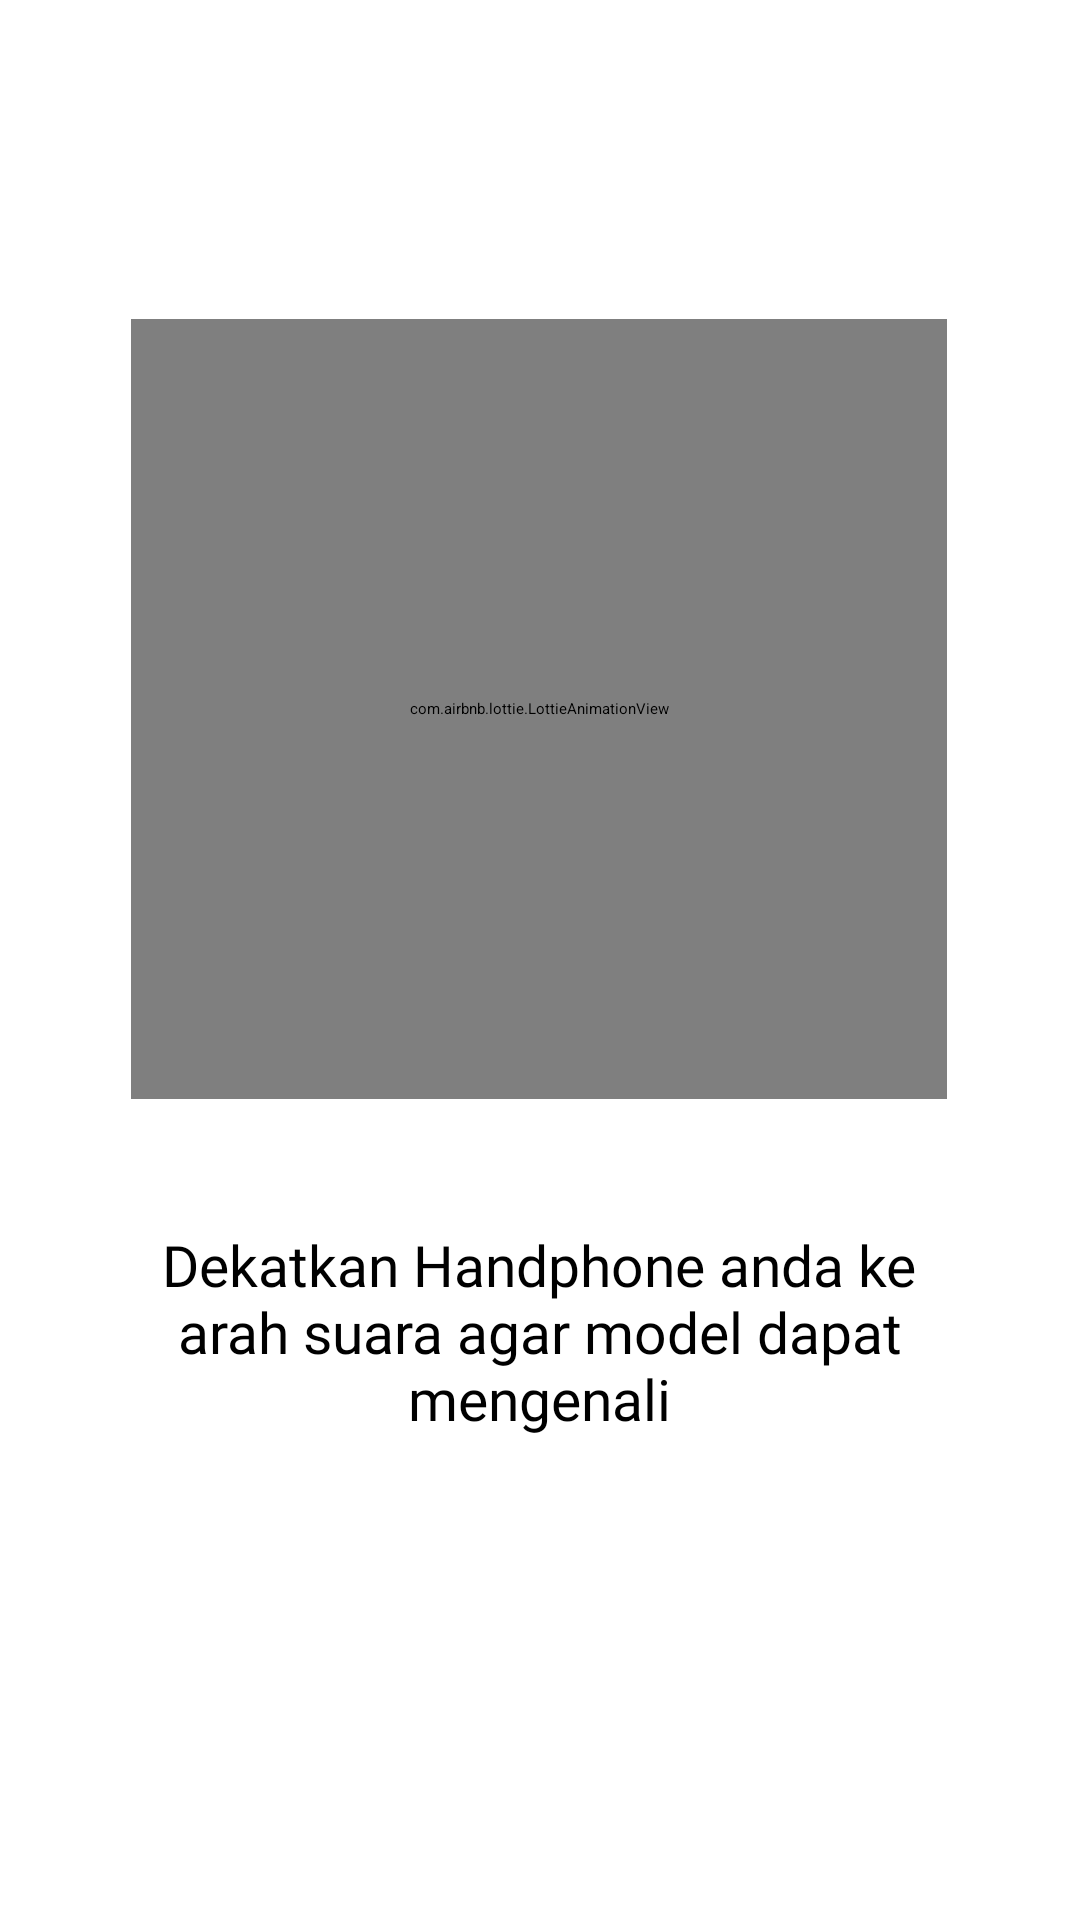

Android layout source for this screen:
<!-- AndroidManifest.xml: application theme Theme.Maddify -->
<!-- res/layout/fragment_tutorial3.xml -->
<?xml version="1.0" encoding="utf-8"?>
<FrameLayout xmlns:android="http://schemas.android.com/apk/res/android"
    xmlns:tools="http://schemas.android.com/tools"
    android:layout_width="match_parent"
    android:layout_height="match_parent"
    xmlns:app="http://schemas.android.com/apk/res-auto"
    tools:context=".ui.fragment.FragmentTutorial3">

    <androidx.constraintlayout.widget.ConstraintLayout
        android:layout_width="match_parent"
        android:layout_height="match_parent">

        <com.airbnb.lottie.LottieAnimationView
            android:id="@+id/lottieAnimationView"
            android:layout_width="272dp"
            android:layout_height="260dp"
            app:layout_constraintBottom_toBottomOf="parent"
            app:layout_constraintEnd_toEndOf="parent"
            app:layout_constraintHorizontal_bias="0.496"
            app:layout_constraintStart_toStartOf="parent"
            app:layout_constraintTop_toTopOf="parent"
            app:layout_constraintVertical_bias="0.28"
            app:lottie_autoPlay="true"
            app:lottie_fileName="kelp1.json"
            app:lottie_loop="true" />

        <TextView
            android:layout_width="280dp"
            android:layout_height="wrap_content"
            android:textSize="19sp"
            android:gravity="center"
            android:fontFamily="@font/jakarta_sans_semibold"
            android:text="Dekatkan Handphone anda ke arah suara agar model dapat mengenali"
            app:layout_constraintBottom_toBottomOf="parent"
            app:layout_constraintEnd_toEndOf="parent"
            app:layout_constraintHorizontal_bias="0.497"
            app:layout_constraintStart_toStartOf="parent"
            app:layout_constraintTop_toBottomOf="@+id/lottieAnimationView"
            app:layout_constraintVertical_bias="0.209" />
    </androidx.constraintlayout.widget.ConstraintLayout>
</FrameLayout>
<!-- resources referenced by this layout -->
<resources>
  <style name="Theme.Maddify" parent="Base.Theme.Maddify" />
  <style name="Base.Theme.Maddify" parent="Theme.Material3.Light.NoActionBar">
          <item name="colorPrimary">@color/islamic</item>
          
      </style>
  <color name="islamic">#009000</color>
</resources>
